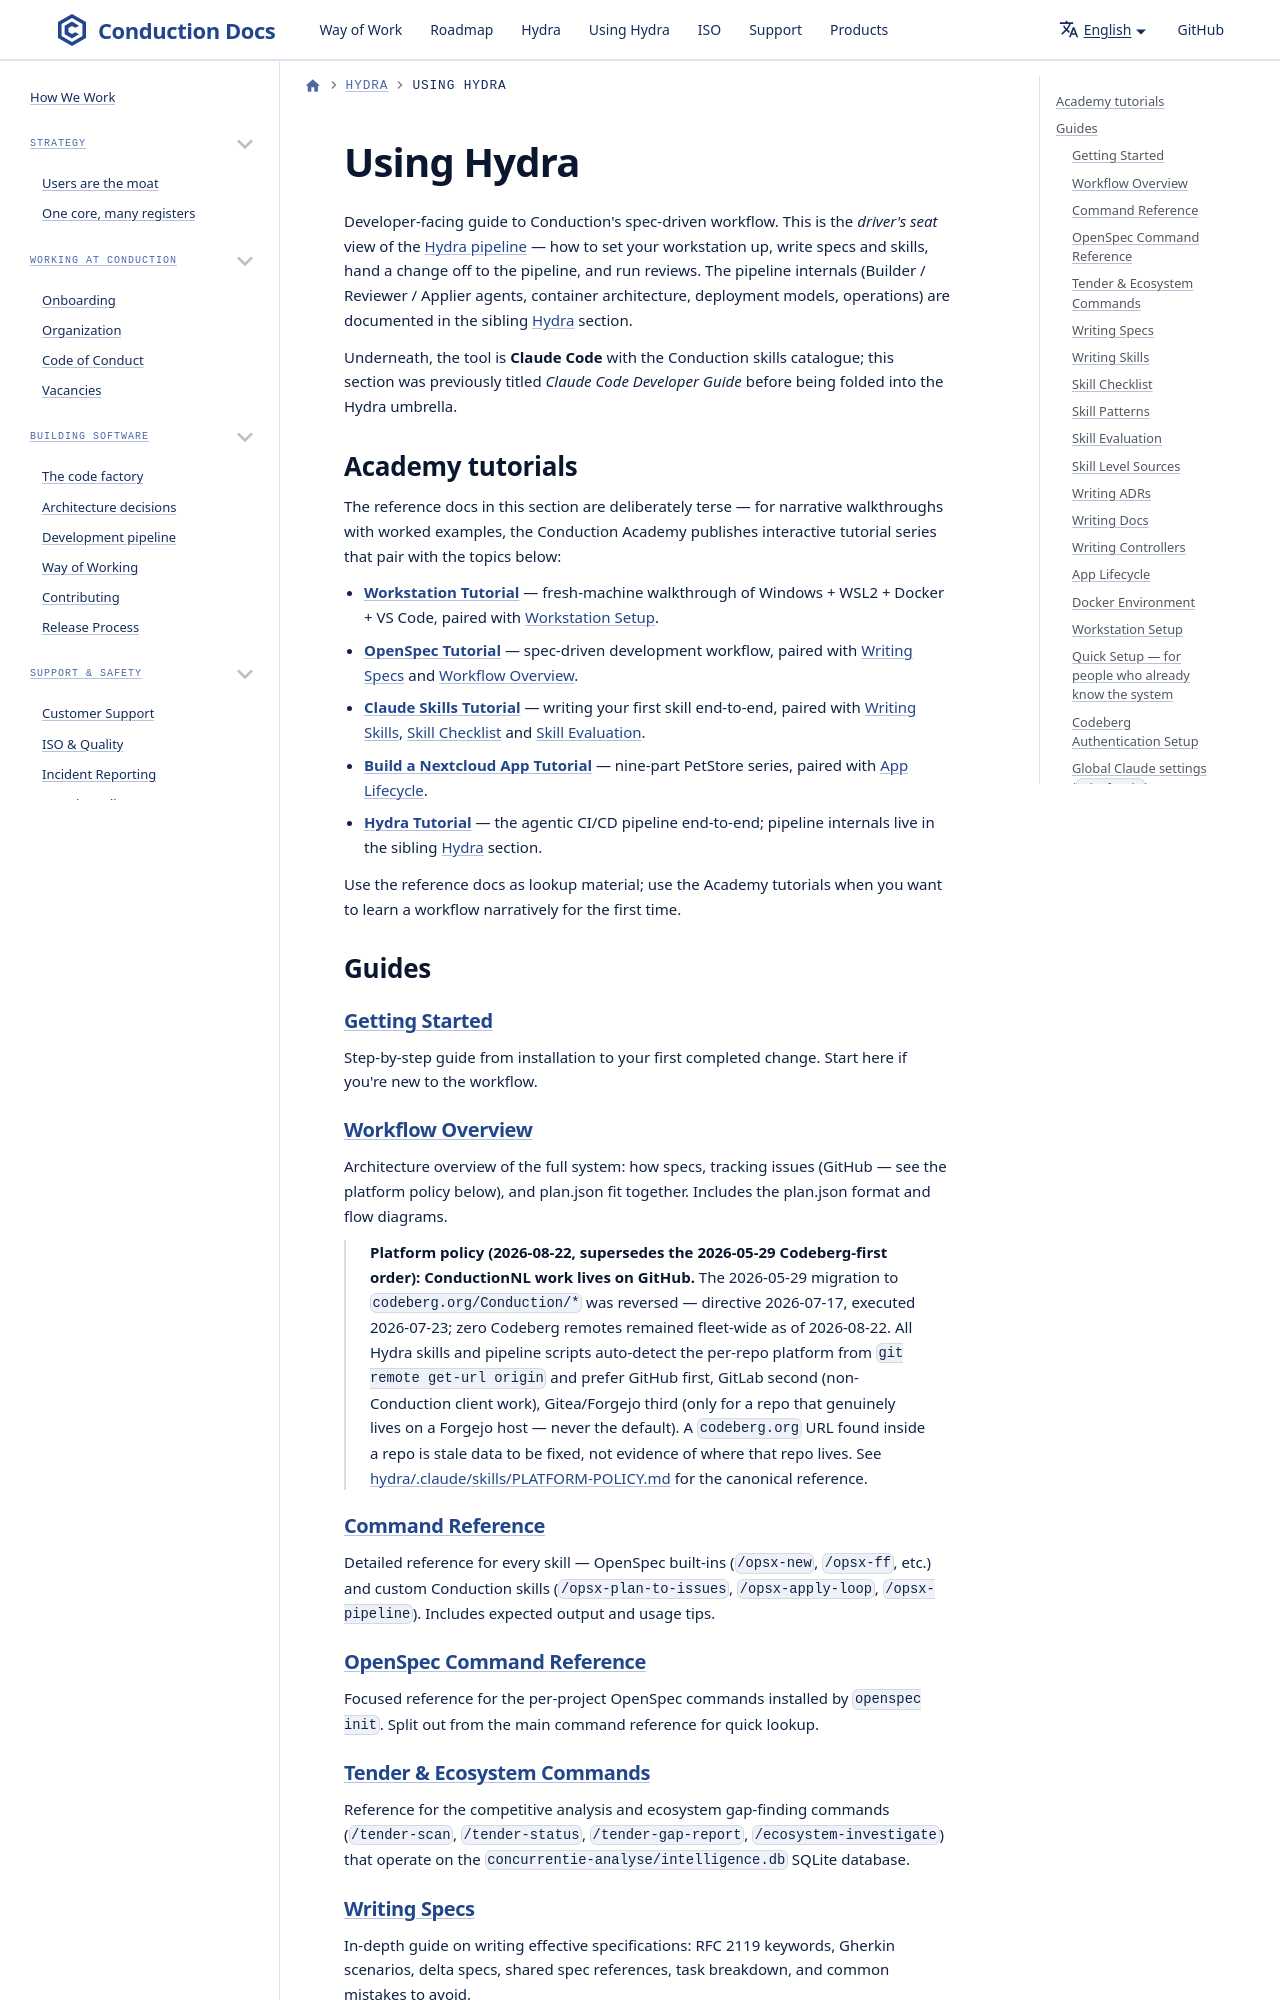

repository: ConductionNL/.github · page: claude/index.html · generator: docusaurus

# Using Hydra

Developer-facing guide to Conduction's spec-driven workflow. This is the _driver's seat_ view of the [Hydra pipeline](../hydra/) — how to set your workstation up, write specs and skills, hand a change off to the pipeline, and run reviews. The pipeline internals (Builder / Reviewer / Applier agents, container architecture, deployment models, operations) are documented in the sibling [Hydra](../hydra/) section.

Underneath, the tool is **Claude Code** with the Conduction skills catalogue; this section was previously titled _Claude Code Developer Guide_ before being folded into the Hydra umbrella.

## Academy tutorials

The reference docs in this section are deliberately terse — for narrative walkthroughs with worked examples, the Conduction Academy publishes interactive tutorial series that pair with the topics below:

- **[Workstation Tutorial](https://conduction.nl/academy/?series=workstation-tutorial)** — fresh-machine walkthrough of Windows + WSL2 + Docker + VS Code, paired with [Workstation Setup](./workstation-setup.md).
- **[OpenSpec Tutorial](https://conduction.nl/academy/?series=openspec-tutorial)** — spec-driven development workflow, paired with [Writing Specs](./writing-specs.md) and [Workflow Overview](./workflow.md).
- **[Claude Skills Tutorial](https://conduction.nl/academy/?series=claude-skills-tutorial)** — writing your first skill end-to-end, paired with [Writing Skills](./writing-skills.md), [Skill Checklist](./skill-checklist.md) and [Skill Evaluation](./skill-evals.md).
- **[Build a Nextcloud App Tutorial](https://conduction.nl/academy/?series=build-an-app-tutorial)** — nine-part PetStore series, paired with [App Lifecycle](./app-lifecycle.md).
- **[Hydra Tutorial](https://conduction.nl/academy/?series=hydra-tutorial)** — the agentic CI/CD pipeline end-to-end; pipeline internals live in the sibling [Hydra](../hydra/) section.

Use the reference docs as lookup material; use the Academy tutorials when you want to learn a workflow narratively for the first time.

## Guides

### [Getting Started](./getting-started.md)

Step-by-step guide from installation to your first completed change. Start here if you're new to the workflow.
